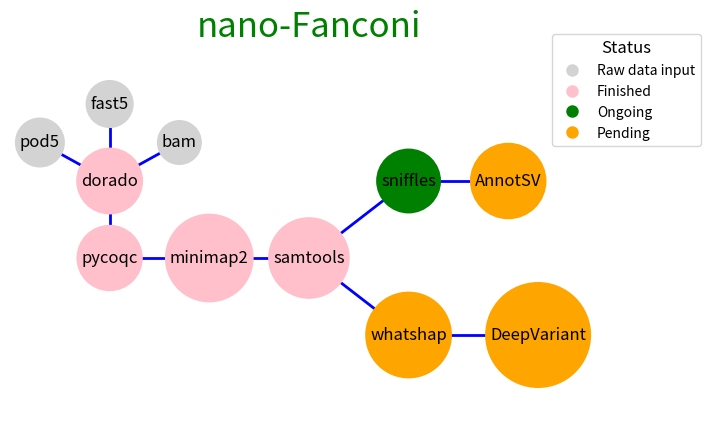

Write the Python code that produced this figure.
#!/usr/bin/env python3
# -*- coding: utf-8 -*-
"""
Created on Tue Dec 10 09:29:11 2024

@author: jiangyanyu
"""

import matplotlib.pyplot as plt
import itertools

# Define nodes and their positions
nodes = {
    "fast5": (1, 4),
    "pod5": (0.3,3.5),
    "bam": (1.7,3.5),
    "dorado": (1, 3),
    "pycoqc": (1, 2),
    "minimap2": (2, 2),
    "samtools": (3, 2),
    "sniffles": (4, 3),
    "AnnotSV": (5, 3),
    "whatshap": (4, 1),
    "DeepVariant": (5.3, 1),
}

# Define edges (connections) as provided
edges = [
    ("fast5", "dorado"),
    ("pod5", "dorado"),
    ("bam", "dorado"),
    ("dorado", "pycoqc"),
    ("pycoqc", "minimap2"),
    ("minimap2", "samtools"),
    ("samtools", "sniffles"),
    ("samtools", "whatshap"),
    ("sniffles","AnnotSV"),
    ("whatshap","DeepVariant")
]

# Node background colors
node_colors = {
    "fast5": "lightgrey",
    "pod5": "lightgrey",
    "bam": "lightgrey",
    "sniffles":"green",
    "AnnotSV": "orange",
    "whatshap":"orange",
    "DeepVariant":"orange",
    "default": "pink",
}

# Define legend labels and their colors
legend_labels = {
    "Raw data input": "lightgrey",
    "Finished": "pink",
    "Ongoing": "green",
    "Pending": "orange",
}

# Initialize the plot
fig, ax = plt.subplots(figsize=(9, 5))

# Plot edges with straight lines
for start, end in edges:
    x1, y1 = nodes[start]
    x2, y2 = nodes[end]
    ax.plot([x1, x2], [y1, y2], color="blue", linewidth=2)

# Plot nodes
for label, (x, y) in nodes.items():
    # Use specific color if defined, otherwise use default
    background_color = node_colors.get(label, node_colors["default"])
    ax.scatter(x, y, s=100, color="red", zorder=3)  # Node
    ax.text(
        x, y, label, fontsize=12, ha="center", va="center", color="black", zorder=4,
        bbox=dict(boxstyle="circle", facecolor=background_color, edgecolor="none")
    )
# Add "nano-Fanconi" text at coordinates (3, 3)
ax.text(3, 5, "nano-Fanconi", fontsize=25, ha="center", va="center", color="green", zorder=4)

# Add a legend
handles = [plt.Line2D([0], [0], marker='o', color='w', markerfacecolor=color, markersize=10, label=label)
           for label, color in legend_labels.items()]
ax.legend(handles=handles, loc="upper right", title="Status", fontsize=10, title_fontsize=12)



# Customize plot appearance
ax.set_xlim(0, 7)
ax.set_ylim(0, 5)
ax.axis("off")  # Hide axes

# Save and show the figure
plt.savefig("workflow_complete_graph.png", dpi=300)
plt.show()
